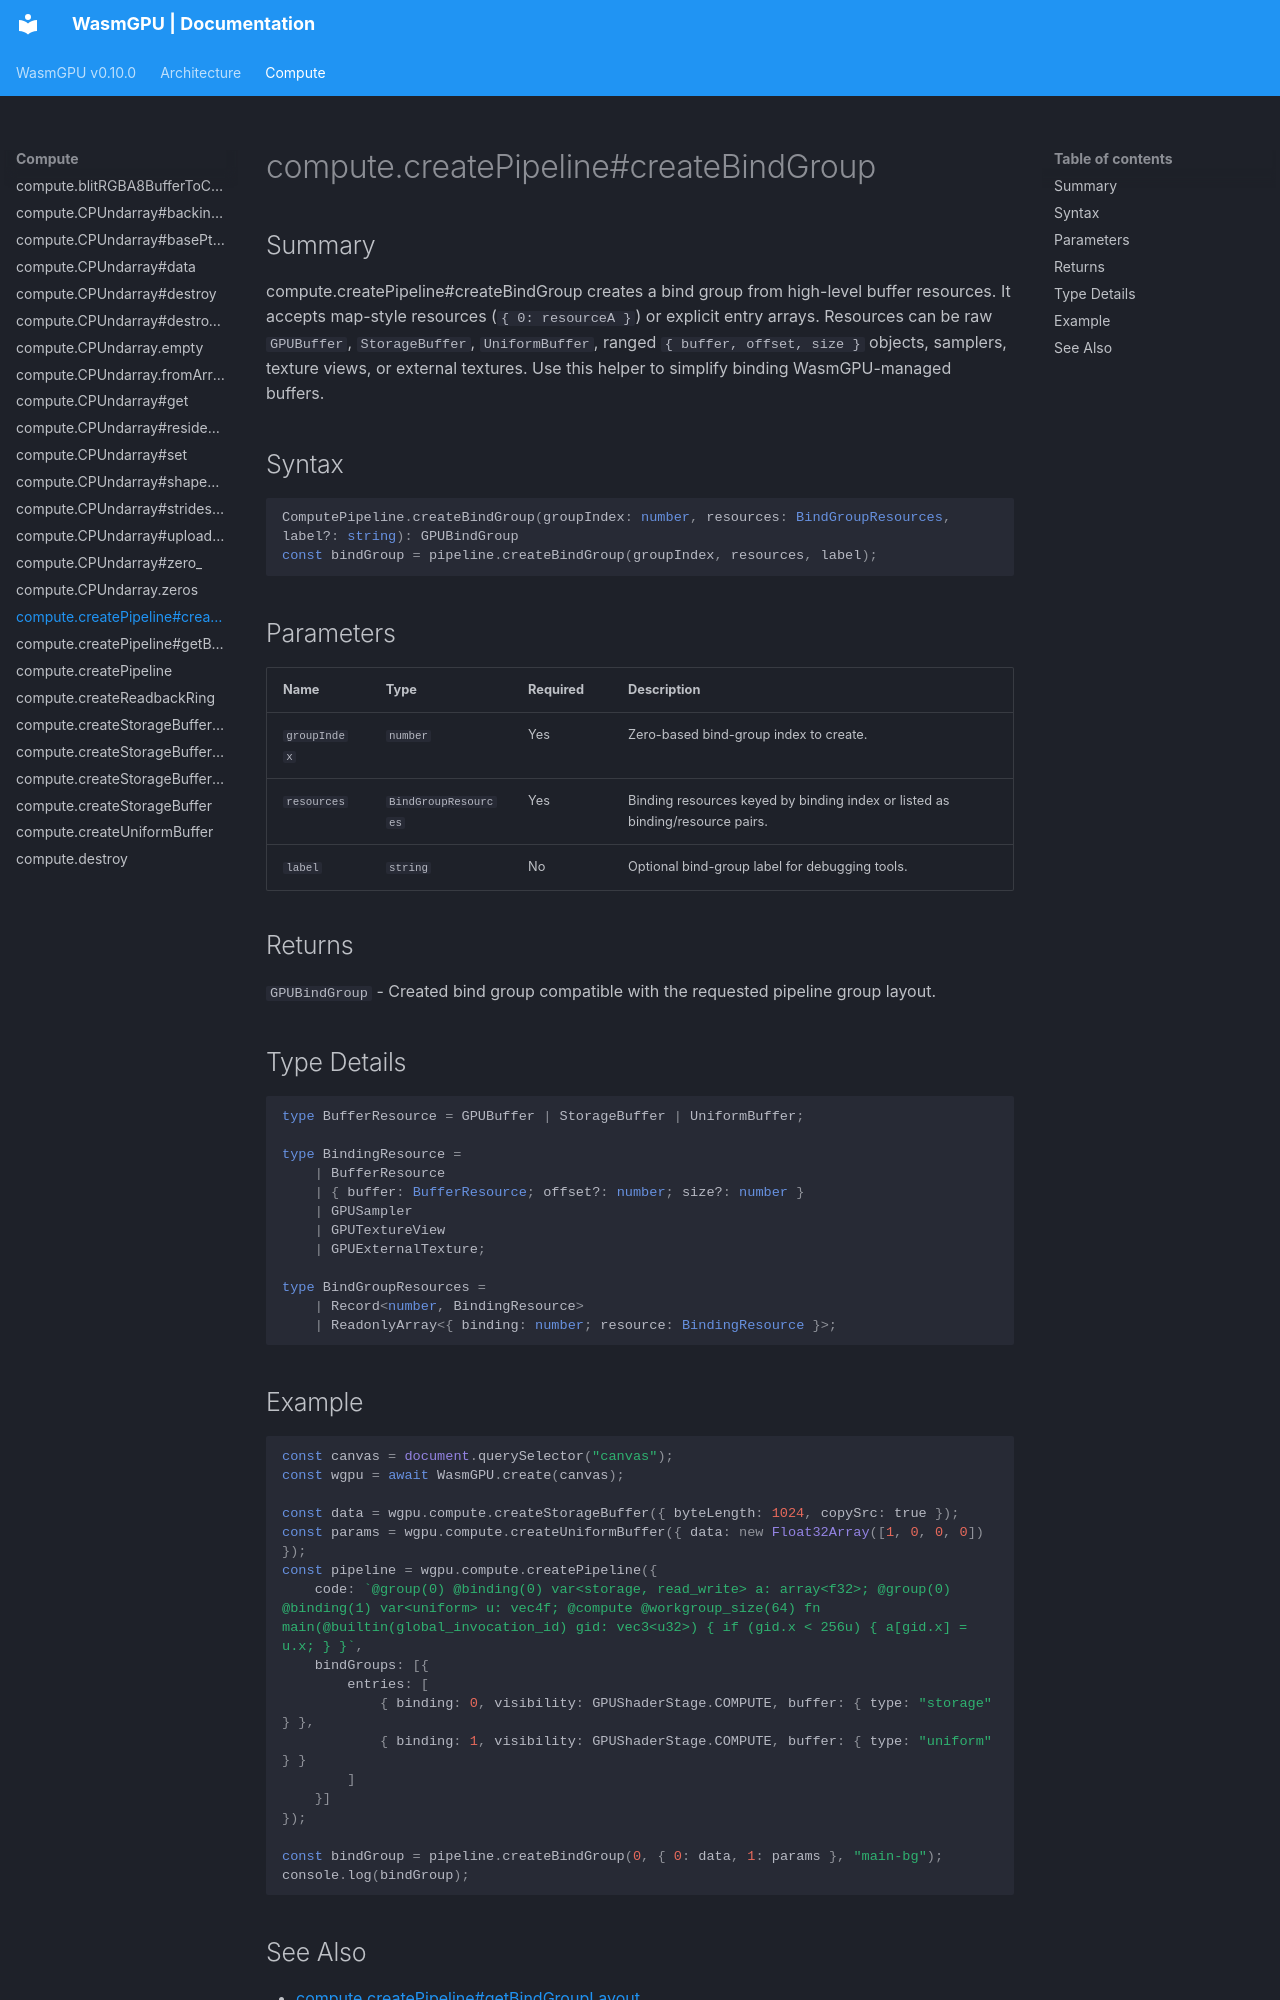

repository: Zushah/WasmGPU · page: compute/compute-createpipeline-createbindgroup/index.html · generator: mkdocs

# compute.createPipeline#createBindGroup

## Summary
compute.createPipeline#createBindGroup creates a bind group from high-level buffer resources.
It accepts map-style resources (`{ 0: resourceA }`) or explicit entry arrays.
Resources can be raw `GPUBuffer`, `StorageBuffer`, `UniformBuffer`, ranged `{ buffer, offset, size }` objects, samplers, texture views, or external textures.
Use this helper to simplify binding WasmGPU-managed buffers.

## Syntax
```ts
ComputePipeline.createBindGroup(groupIndex: number, resources: BindGroupResources, label?: string): GPUBindGroup
const bindGroup = pipeline.createBindGroup(groupIndex, resources, label);
```

## Parameters
| Name | Type | Required | Description |
| --- | --- | --- | --- |
| `groupIndex` | `number` | Yes | Zero-based bind-group index to create. |
| `resources` | `BindGroupResources` | Yes | Binding resources keyed by binding index or listed as binding/resource pairs. |
| `label` | `string` | No | Optional bind-group label for debugging tools. |

## Returns
`GPUBindGroup` - Created bind group compatible with the requested pipeline group layout.

## Type Details
```ts
type BufferResource = GPUBuffer | StorageBuffer | UniformBuffer;

type BindingResource =
    | BufferResource
    | { buffer: BufferResource; offset?: number; size?: number }
    | GPUSampler
    | GPUTextureView
    | GPUExternalTexture;

type BindGroupResources =
    | Record<number, BindingResource>
    | ReadonlyArray<{ binding: number; resource: BindingResource }>;
```

## Example
```js
const canvas = document.querySelector("canvas");
const wgpu = await WasmGPU.create(canvas);

const data = wgpu.compute.createStorageBuffer({ byteLength: 1024, copySrc: true });
const params = wgpu.compute.createUniformBuffer({ data: new Float32Array([1, 0, 0, 0]) });
const pipeline = wgpu.compute.createPipeline({
    code: `@group(0) @binding(0) var<storage, read_write> a: array<f32>; @group(0) @binding(1) var<uniform> u: vec4f; @compute @workgroup_size(64) fn main(@builtin(global_invocation_id) gid: vec3<u32>) { if (gid.x < 256u) { a[gid.x] = u.x; } }`,
    bindGroups: [{
        entries: [
            { binding: 0, visibility: GPUShaderStage.COMPUTE, buffer: { type: "storage" } },
            { binding: 1, visibility: GPUShaderStage.COMPUTE, buffer: { type: "uniform" } }
        ]
    }]
});

const bindGroup = pipeline.createBindGroup(0, { 0: data, 1: params }, "main-bg");
console.log(bindGroup);
```
